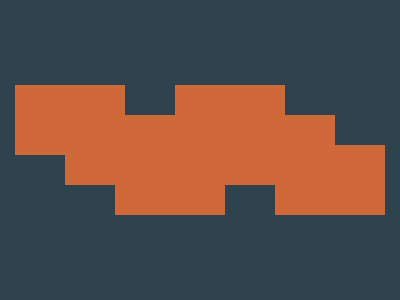

Write a web page that renders exactly this picture using CSS.

<!-- 100% match, 151 characters -->
<div><div><style>&{background:#2F434E;margin:77 7;*{width:110;height:70;background:#CF6939;box-shadow:160px 0 #CF6939;*{transform:translate(50px,30px)}
